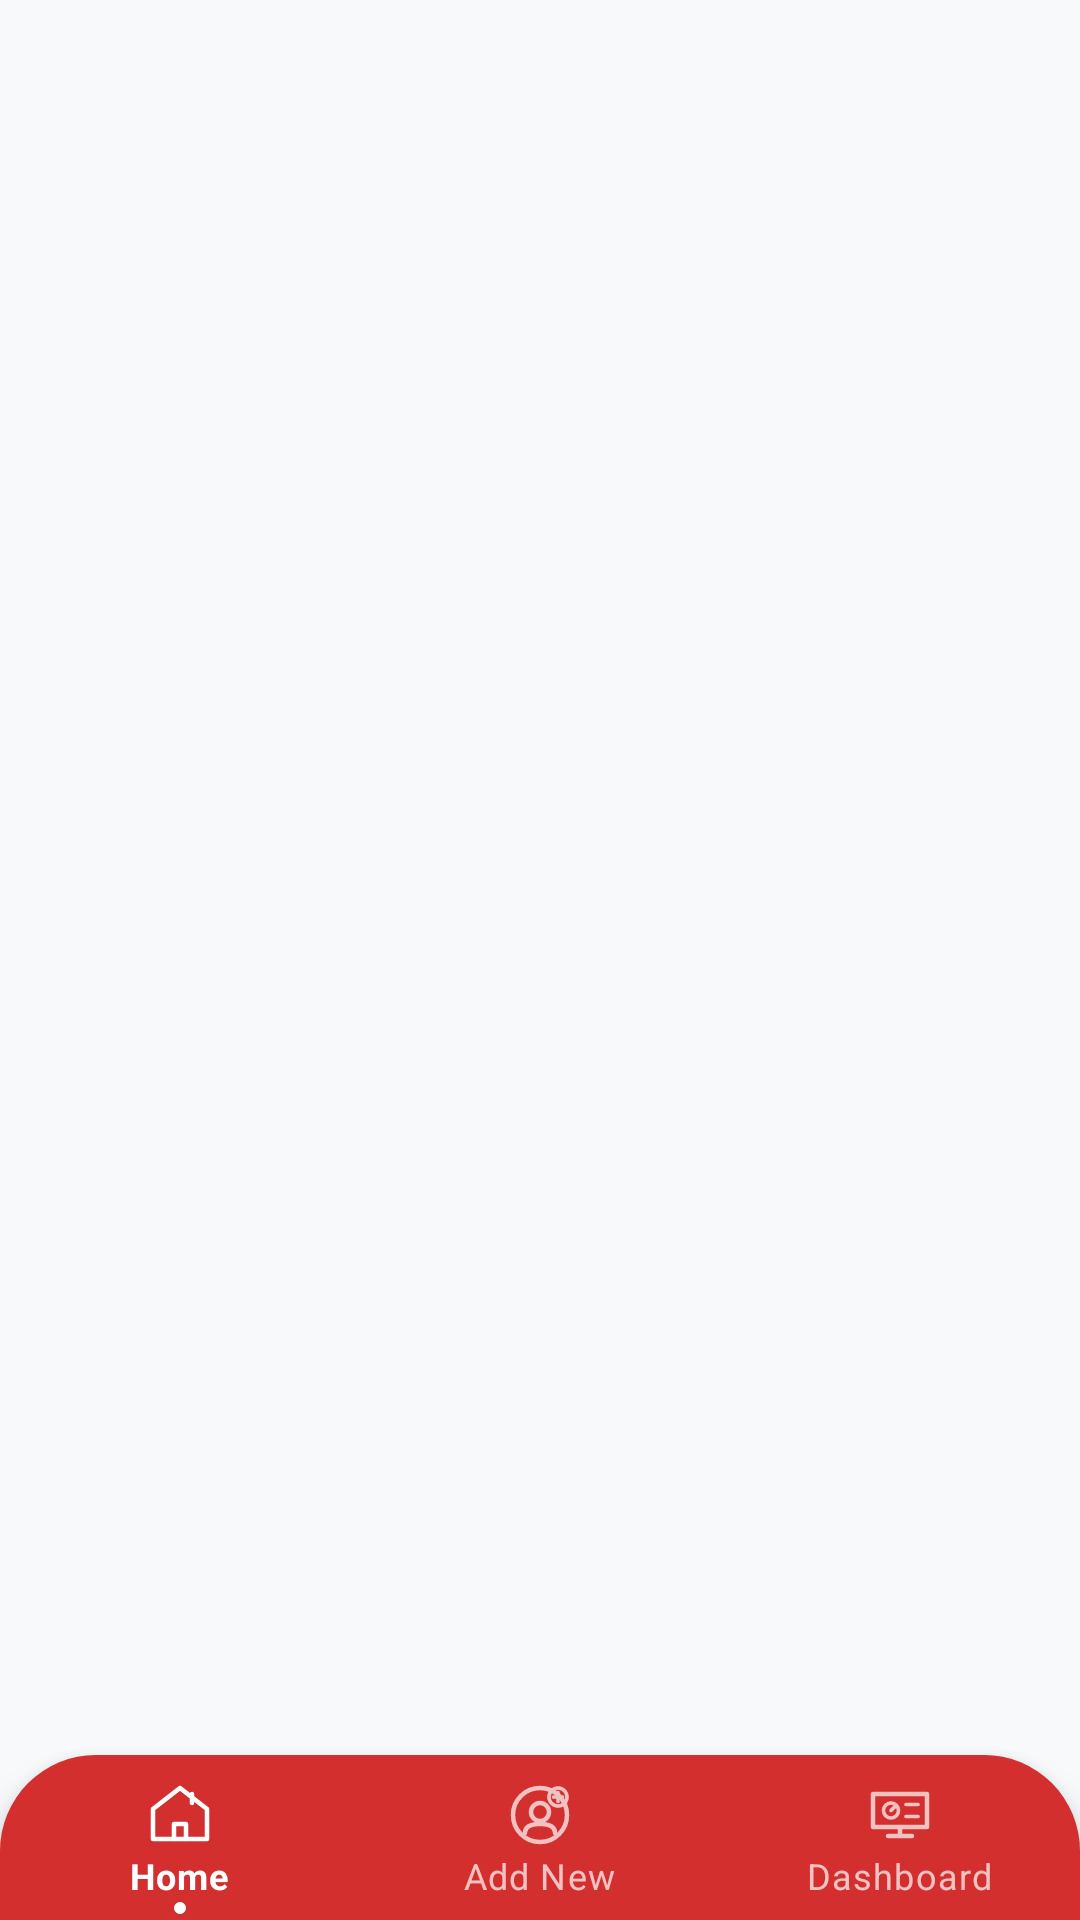

Reconstruct the res/layout file that produces this screen, plus the resources it refers to.
<!-- AndroidManifest.xml: application theme Theme.MyApplication -->
<!-- res/layout/activity_main.xml -->
<?xml version="1.0" encoding="utf-8"?>
<androidx.constraintlayout.widget.ConstraintLayout xmlns:android="http://schemas.android.com/apk/res/android"
    xmlns:app="http://schemas.android.com/apk/res-auto"
    android:layout_width="match_parent"
    android:layout_height="match_parent"
    android:background="@color/background">

    <androidx.viewpager2.widget.ViewPager2
        android:id="@+id/viewPager"
        android:layout_width="match_parent"
        android:layout_height="0dp"
        app:layout_constraintBottom_toTopOf="@id/mainBottomNavigation"
        app:layout_constraintTop_toTopOf="parent" />

    <com.google.android.material.bottomnavigation.BottomNavigationView
        android:id="@+id/mainBottomNavigation"
        android:layout_width="match_parent"
        android:layout_height="55dp"
        android:background="@drawable/bg_nav_red_rounded"
        android:elevation="8dp"
        app:menu="@menu/bottom_nav_menu"
        app:itemIconTint="@color/nav_item_color_selector"
        app:itemTextColor="@color/nav_item_color_selector"
        app:itemBackground="@drawable/nav_item_dot_bg"
        app:labelVisibilityMode="labeled"
        app:layout_constraintBottom_toBottomOf="parent" />

</androidx.constraintlayout.widget.ConstraintLayout>
<!-- resources referenced by this layout -->
<resources>
  <color name="background">#F8F9FA</color>
  <!-- drawable bg_nav_red_rounded (drawable) -->
  <?xml version="1.0" encoding="utf-8"?>
  <shape xmlns:android="http://schemas.android.com/apk/res/android">
      <solid android:color="@color/red_dark" />
      <corners
          android:topLeftRadius="32dp"
          android:topRightRadius="32dp" />
  </shape>
  <!-- drawable nav_item_dot_bg (drawable) -->
  <?xml version="1.0" encoding="utf-8"?>
  <selector xmlns:android="http://schemas.android.com/apk/res/android">
      <item android:state_checked="true">
          <layer-list>
              <item android:gravity="bottom|center_horizontal" android:bottom="2dp">
                  <shape android:shape="oval">
                      <solid android:color="@color/white" />
                      <size android:width="4dp" android:height="4dp" />
                  </shape>
              </item>
          </layer-list>
      </item>
      <item android:drawable="@android:color/transparent" />
  </selector>
  <style name="Theme.MyApplication" parent="Theme.MaterialComponents.DayNight.NoActionBar">
          
          <item name="colorPrimary">@color/red_dark</item>
          <item name="colorPrimaryVariant">@color/red_dark</item>
          <item name="colorOnPrimary">@color/white</item>
          
          <item name="colorSecondary">@color/teal_200</item>
          <item name="colorSecondaryVariant">@color/teal_700</item>
          <item name="colorOnSecondary">@color/black</item>
          
          
          <item name="android:windowBackground">@color/background</item>
          <item name="colorSurface">@color/surface</item>
          <item name="colorOnSurface">@color/on_surface</item>
  
          
          <item name="android:statusBarColor">@color/red_dark</item>
      </style>
  <color name="red_dark">#D32F2F</color>
  <color name="white">#FFFFFFFF</color>
  <color name="teal_200">#FF03DAC5</color>
  <color name="teal_700">#FF018786</color>
  <color name="black">#FF000000</color>
  <color name="surface">#FFFFFF</color>
  <color name="on_surface">#111827</color>
</resources>
